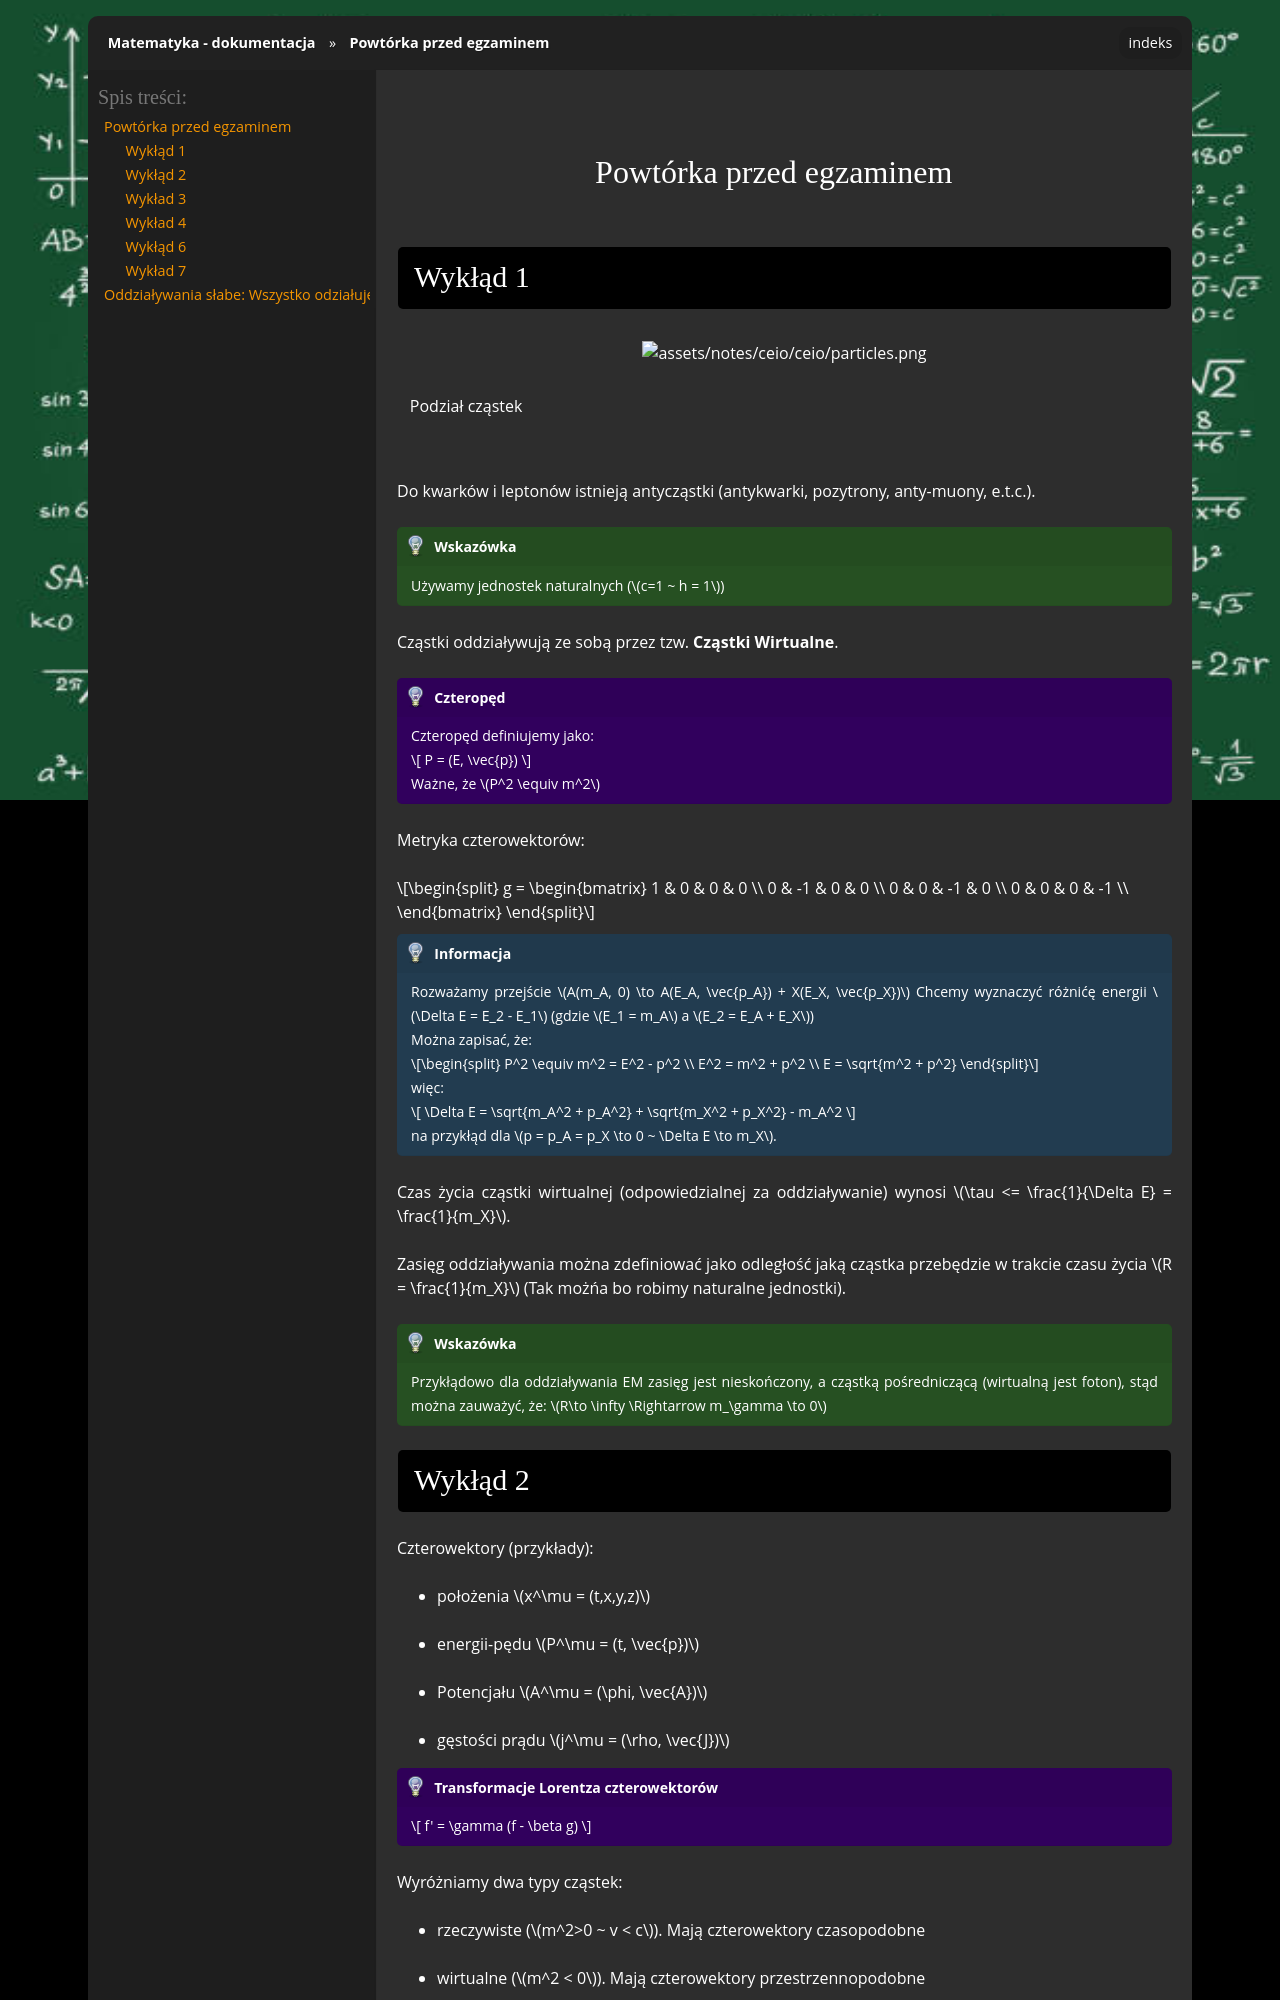

repository: gucio321/matematyka · page: assets/notes/ceio/ceio_2026.06.20.html · generator: sphinx

## Powtórka przed egzaminem

### Wykłąd 1

```{figure} ceio/particles.png
Podział cząstek
```

Do kwarków i leptonów istnieją antycząstki (antykwarki, pozytrony, anty-muony, e.t.c.).

```{tip}
Używamy jednostek naturalnych ($c=1 ~ h = 1$)
```

Cząstki oddziaływują ze sobą przez tzw. **Cząstki Wirtualne**.

```{admonition} Czteropęd
Czteropęd definiujemy jako:

$$
P = (E, \vec{p})
$$

Ważne, że $P^2 \equiv m^2$

```

Metryka czterowektorów:

$$
g = \begin{bmatrix}
1 & 0 & 0 & 0 \\
0 & -1 & 0 & 0 \\
0 & 0 & -1 & 0 \\
0 & 0 & 0 & -1 \\
\end{bmatrix}
$$

```{note}
Rozważamy przejście $A(m_A, 0) \to A(E_A, \vec{p_A}) + X(E_X, \vec{p_X})$
Chcemy wyznaczyć różnićę energii $\Delta E = E_2 - E_1$ (gdzie $E_1 = m_A$ a $E_2 = E_A + E_X$)

Można zapisać, że:

$$
P^2 \equiv m^2 = E^2 - p^2 \\
E^2 = m^2 + p^2 \\
E = \sqrt{m^2 + p^2}
$$

więc:

$$
\Delta E = \sqrt{m_A^2 + p_A^2} + \sqrt{m_X^2 + p_X^2} - m_A^2
$$

na przykłąd dla $p = p_A = p_X \to 0 ~ \Delta E \to m_X$.

```

Czas życia cząstki wirtualnej (odpowiedzialnej za oddziaływanie) wynosi $\tau <= \frac{1}{\Delta E} = \frac{1}{m_X}$.

Zasięg oddziaływania można zdefiniować jako odległość jaką cząstka przebędzie w trakcie czasu życia $R = \frac{1}{m_X}$ (Tak możńa bo robimy naturalne jednostki).

```{tip}
Przykłądowo dla oddziaływania EM zasięg jest nieskończony, a cząstką pośredniczącą (wirtualną jest foton), stąd można zauważyć, że: $R\to \infty \Rightarrow m_\gamma \to 0$
```
